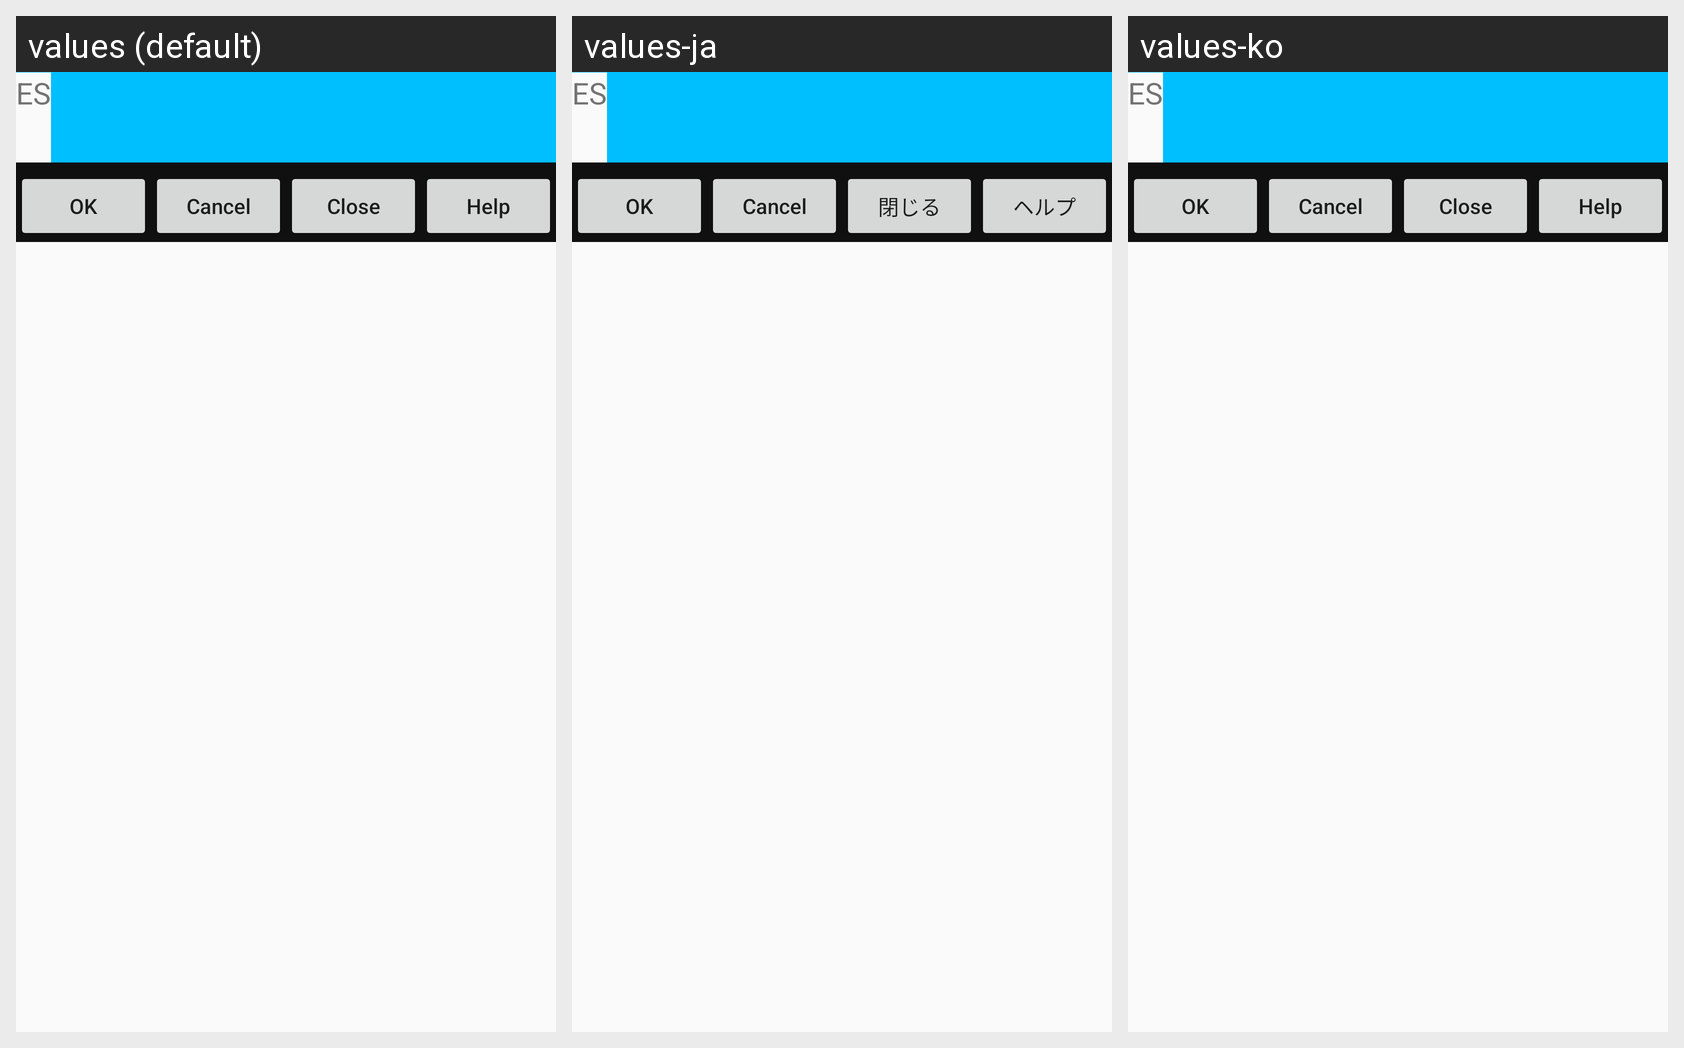

The same Android screen rendered under several of its app's locales, left to right. List the strings drawn on it with the default value and each locale's translation.
Android screen res/layout/testlayout.xml rendered under 3 locales, left to right: values (default), values-ja, values-ko. Device: Nexus 5 (rendered at 1080×1920; each locale shown at half size, 540×960, under a caption strip naming it); theme AppTheme.NoActionBar.
Strings drawn on this screen, with the default value and each locale's value (text and hints the layout hard-codes, and strings that could not be matched under every locale, appear in the picture but are not listed):

Close
  values: Close
  values-ja: 閉じる
  values-ko: Close  [not translated; the default value is used]

Help
  values: Help
  values-ja: ヘルプ
  values-ko: Help  [not translated; the default value is used]
